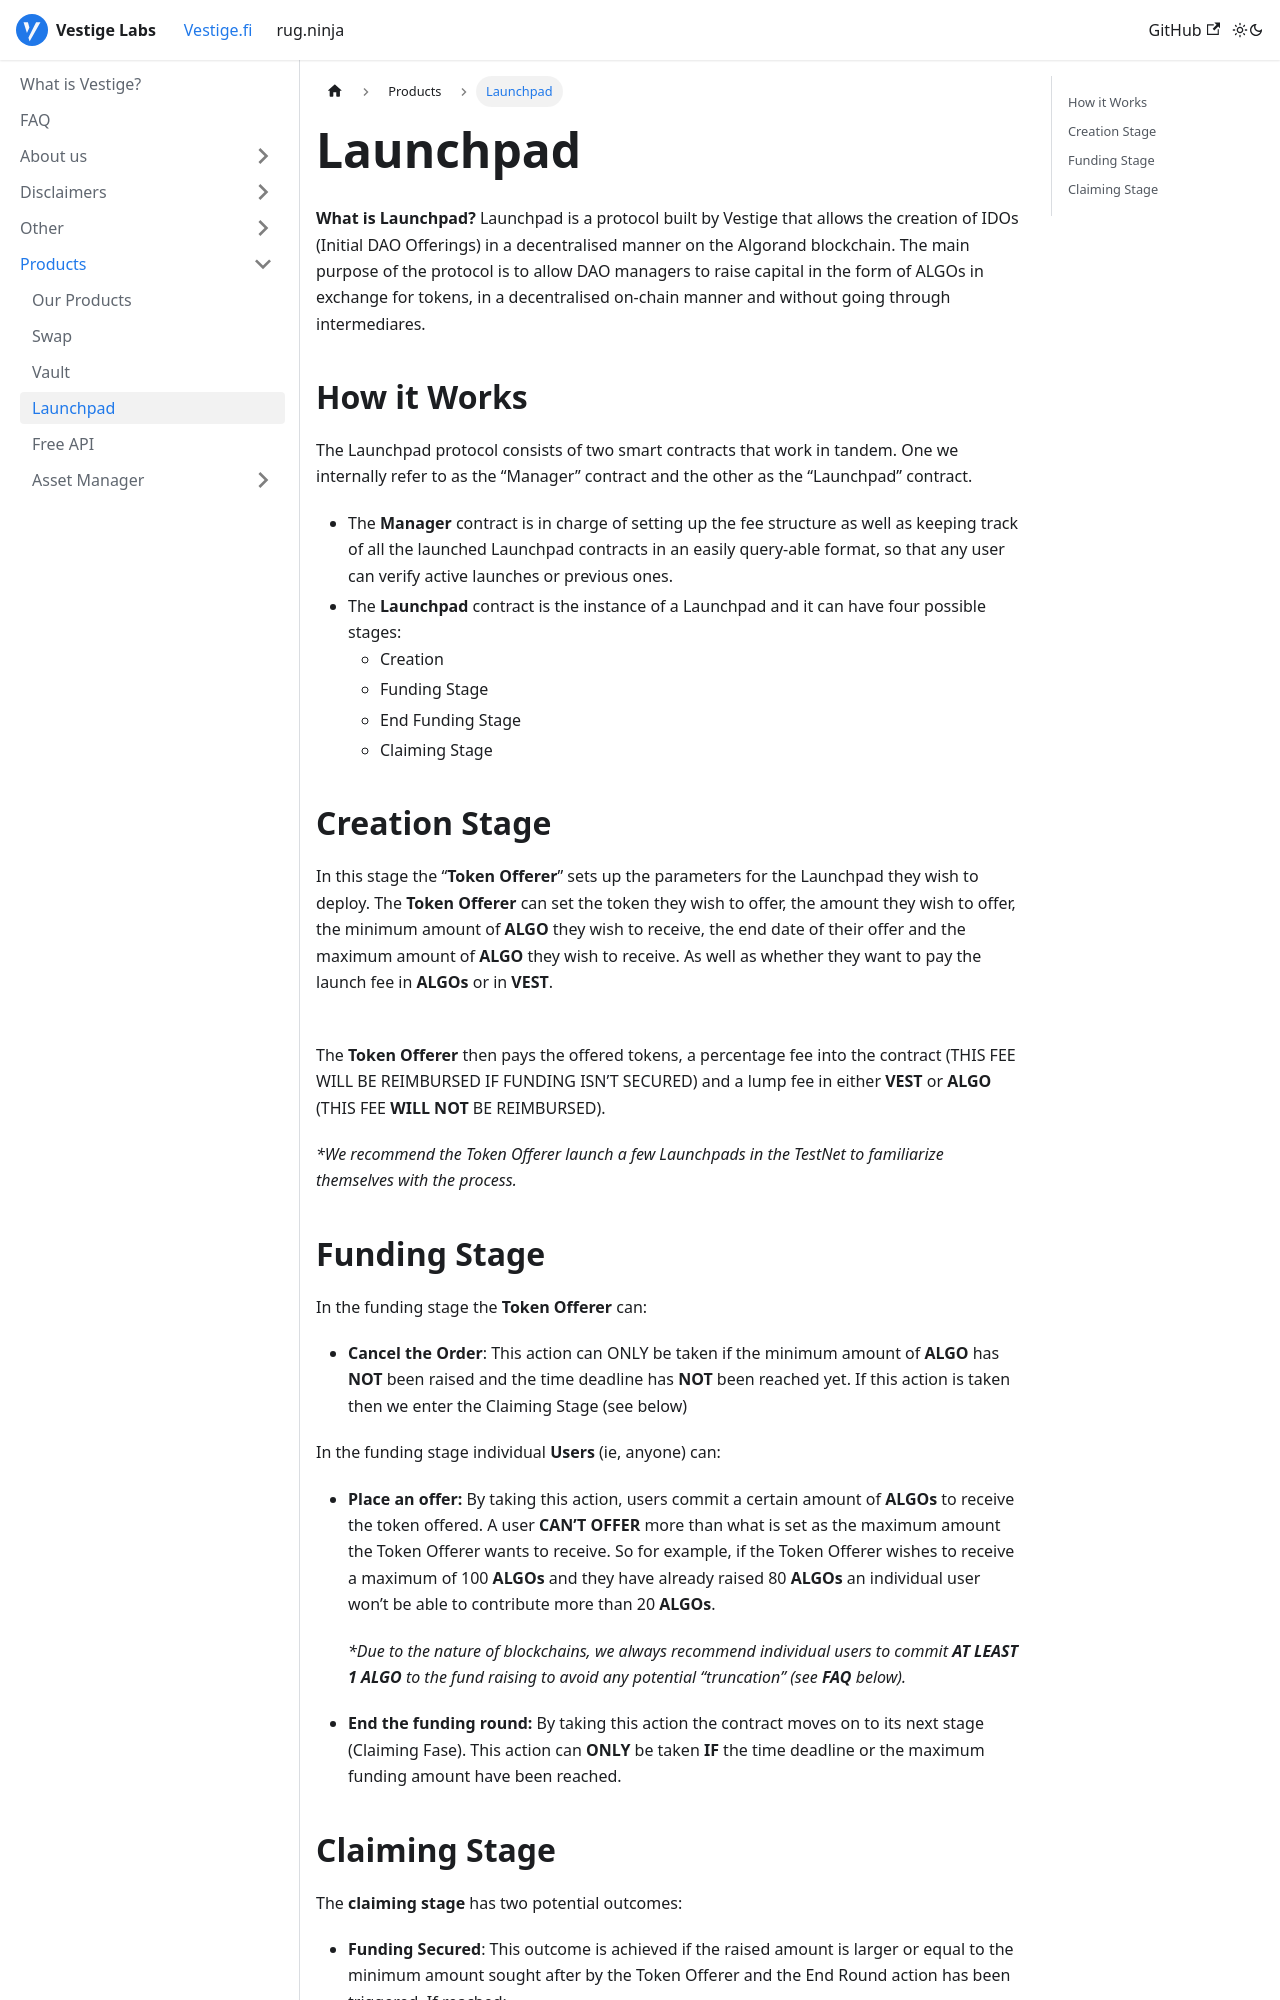

repository: vestigefi/Docs · page: docs/vestigefi/Products/launchpad/index.html · generator: docusaurus

---
sidebar_position: 4
---
# Launchpad

**What is Launchpad?** Launchpad is a protocol built by Vestige that allows the creation of IDOs (Initial DAO Offerings) in a decentralised manner on the Algorand blockchain. The main purpose of the protocol is to allow DAO managers to raise capital in the form of ALGOs in exchange for tokens, in a decentralised on-chain manner and without going through intermediares.

## How it Works

The Launchpad protocol consists of two smart contracts that work in tandem. One we internally refer to as the “Manager” contract and the other as the “Launchpad” contract.

- The **Manager** contract is in charge of setting up the fee structure as well as keeping track of all the launched Launchpad contracts in an easily query-able format, so that any user can verify active launches or previous ones.
- The **Launchpad** contract is the instance of a Launchpad and it can have four possible stages:
  - Creation
  - Funding Stage
  - End Funding Stage
  - Claiming Stage

## Creation Stage

In this stage the “**Token Offerer**” sets up the parameters for the Launchpad they wish to deploy. The **Token Offerer** can set the token they wish to offer, the amount they wish to offer, the minimum amount of **ALGO** they wish to receive, the end date of their offer and the maximum amount of **ALGO** they wish to receive. As well as whether they want to pay the launch fee in **ALGOs** or in **VEST**.

\
The **Token Offerer** then pays the offered tokens, a percentage fee into the contract (THIS FEE WILL BE REIMBURSED IF FUNDING ISN’T SECURED) and a lump fee in either **VEST** or **ALGO** (THIS FEE **WILL NOT** BE REIMBURSED).

_\*We recommend the Token Offerer launch a few Launchpads in the TestNet to familiarize themselves with the process._

## Funding Stage

In the funding stage the **Token Offerer** can:

- **Cancel the Order**: This action can ONLY be taken if the minimum amount of **ALGO** has **NOT** been raised and the time deadline has **NOT** been reached yet. If this action is taken then we enter the Claiming Stage (see below)

In the funding stage individual **Users** (ie, anyone) can:

- **Place an offer:** By taking this action, users commit a certain amount of **ALGOs** to receive the token offered. A user **CAN’T OFFER** more than what is set as the maximum amount the Token Offerer wants to receive. So for example, if the Token Offerer wishes to receive a maximum of 100 **ALGOs** and they have already raised 80 **ALGOs** an individual user won’t be able to contribute more than 20 **ALGOs**.

  _\*Due to the nature of blockchains, we always recommend individual users to commit **AT LEAST 1 ALGO** to the fund raising to avoid any potential “truncation” (see **FAQ** below)._

- **End the funding round:** By taking this action the contract moves on to its next stage (Claiming Fase). This action can **ONLY** be taken **IF** the time deadline or the maximum funding amount have been reached.
